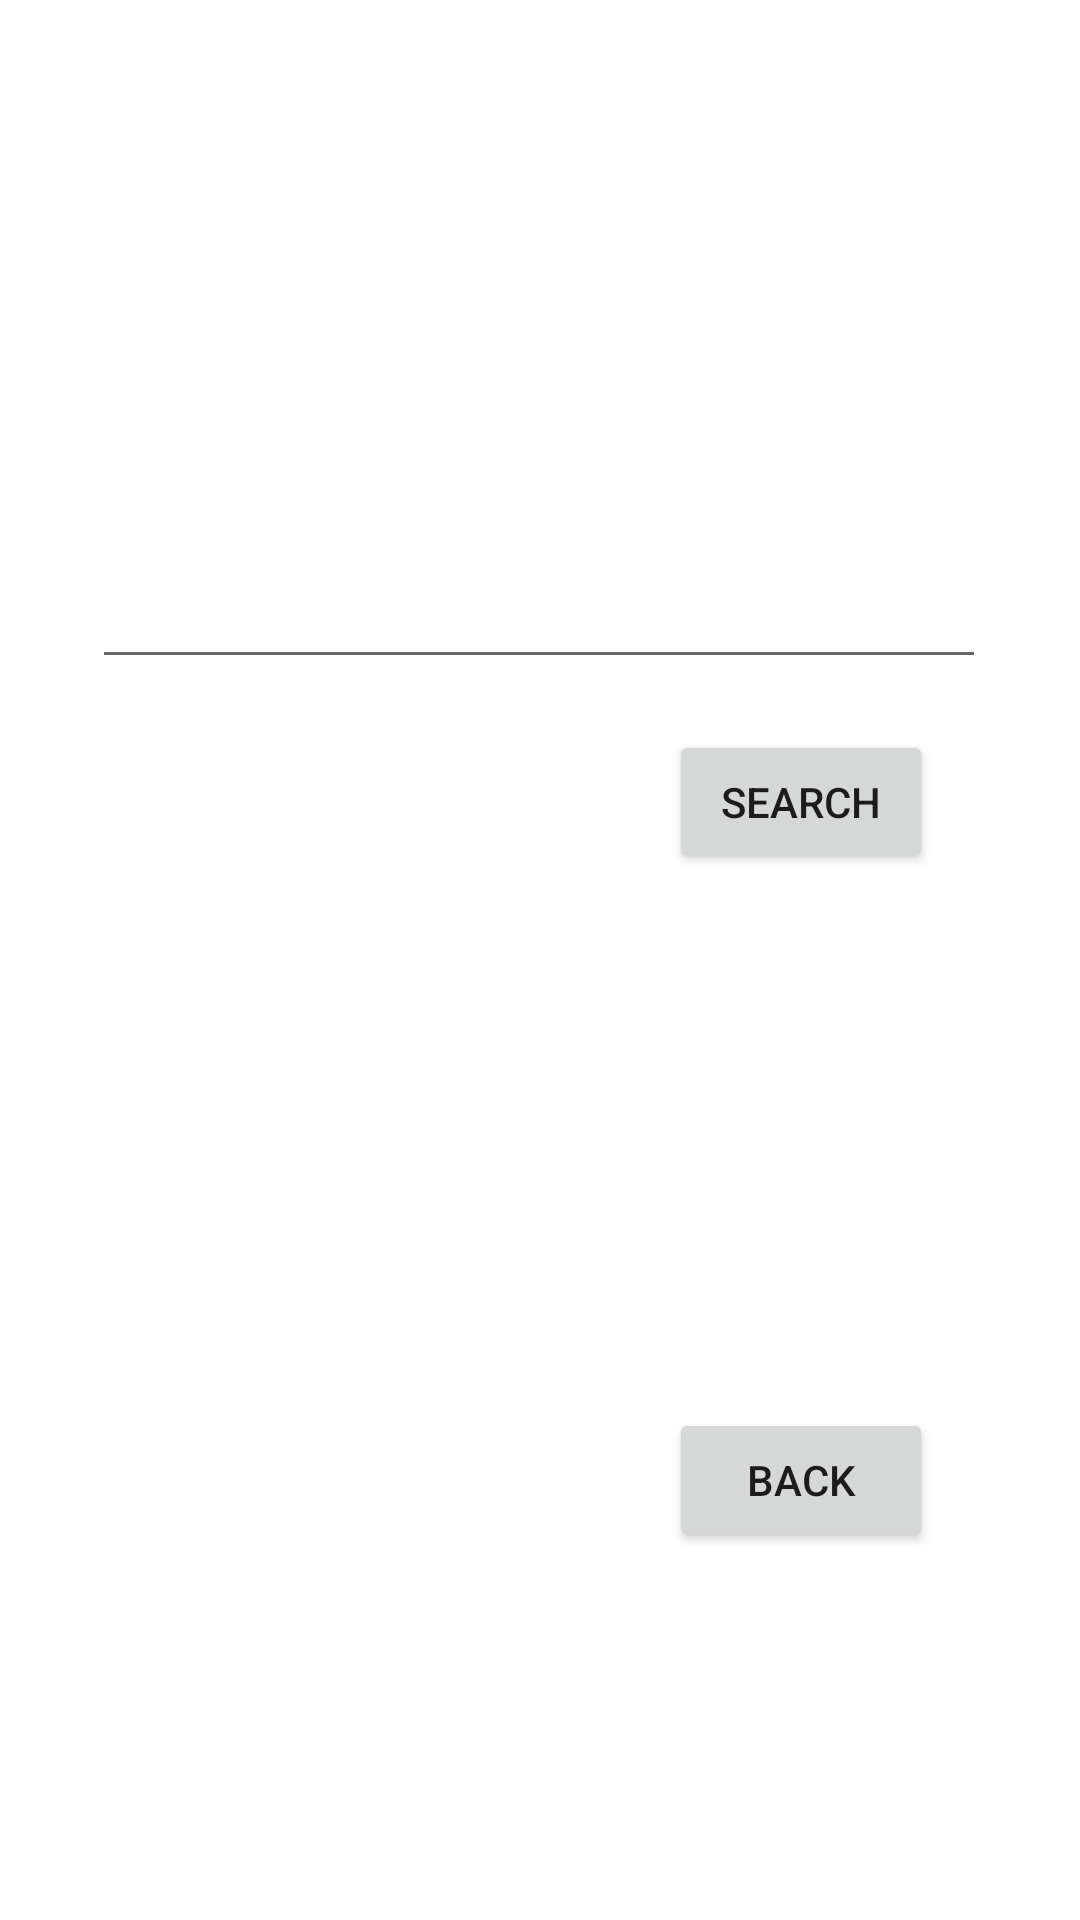

Reconstruct the res/layout file that produces this screen, plus the resources it refers to.
<!-- AndroidManifest.xml: application theme Theme.W1839054_MAD_CW_2 -->
<!-- res/layout/activity_all_movies.xml -->
<?xml version="1.0" encoding="utf-8"?>
<androidx.constraintlayout.widget.ConstraintLayout xmlns:android="http://schemas.android.com/apk/res/android"
    xmlns:app="http://schemas.android.com/apk/res-auto"
    xmlns:tools="http://schemas.android.com/tools"
    android:layout_width="match_parent"
    android:layout_height="match_parent"
    tools:context=".allMovies">

    <EditText
        android:id="@+id/all_movies_plainText_id"
        android:layout_width="298dp"
        android:layout_height="68dp"
        android:ems="10"
        android:inputType="textPersonName"
        app:layout_constraintBottom_toBottomOf="parent"
        app:layout_constraintEnd_toEndOf="parent"
        app:layout_constraintHorizontal_bias="0.495"
        app:layout_constraintStart_toStartOf="parent"
        app:layout_constraintTop_toTopOf="parent"
        app:layout_constraintVertical_bias="0.277" />

    <Button
        android:id="@+id/all_movies_searchButton_id"
        android:layout_width="wrap_content"
        android:layout_height="wrap_content"
        android:text="search"
        app:layout_constraintBottom_toBottomOf="parent"
        app:layout_constraintEnd_toEndOf="parent"
        app:layout_constraintHorizontal_bias="0.82"
        app:layout_constraintStart_toStartOf="parent"
        app:layout_constraintTop_toTopOf="parent"
        app:layout_constraintVertical_bias="0.411" />

    <Button
        android:id="@+id/all_movies_backButton_id"
        android:layout_width="wrap_content"
        android:layout_height="wrap_content"
        android:text="back"
        app:layout_constraintBottom_toBottomOf="parent"
        app:layout_constraintEnd_toEndOf="parent"
        app:layout_constraintHorizontal_bias="0.82"
        app:layout_constraintStart_toStartOf="parent"
        app:layout_constraintTop_toTopOf="parent"
        app:layout_constraintVertical_bias="0.793" />
</androidx.constraintlayout.widget.ConstraintLayout>
<!-- resources referenced by this layout -->
<resources>
  <style name="Theme.W1839054_MAD_CW_2" parent="Theme.MaterialComponents.DayNight.DarkActionBar">
          
          <item name="colorPrimary">@color/purple_500</item>
          <item name="colorPrimaryVariant">@color/purple_700</item>
          <item name="colorOnPrimary">@color/white</item>
          
          <item name="colorSecondary">@color/teal_200</item>
          <item name="colorSecondaryVariant">@color/teal_700</item>
          <item name="colorOnSecondary">@color/black</item>
          
          <item name="android:statusBarColor" tools:targetApi="l">?attr/colorPrimaryVariant</item>
          
      </style>
  <!-- not gathered from this repository: default colours our renderer supplied (Android Studio template values) -->
  <color name="purple_500">#FF6200EE</color>
  <color name="purple_700">#FF3700B3</color>
  <color name="teal_200">#FF03DAC5</color>
  <color name="teal_700">#FF018786</color>
  <color name="black">#FF000000</color>
  <color name="white">#FFFFFFFF</color>
</resources>
